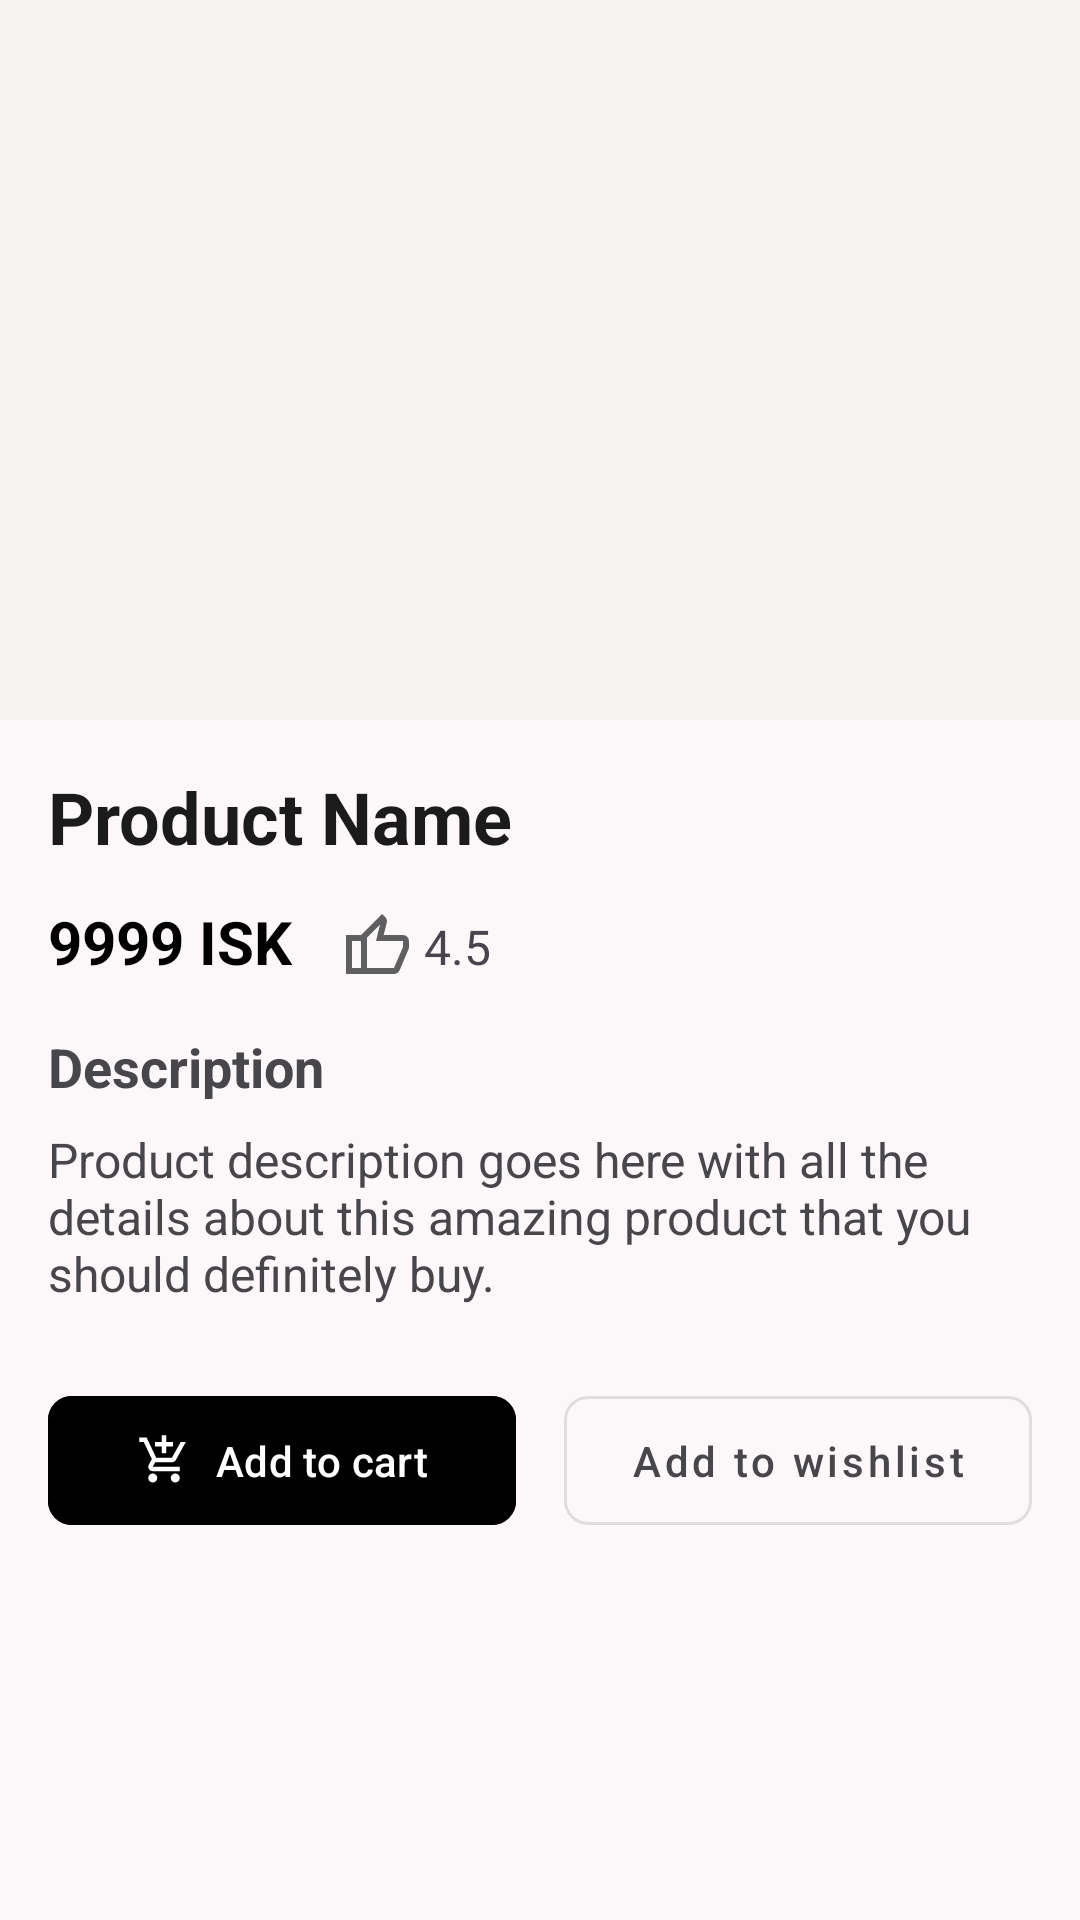

This screen was rendered from an Android layout file. Write that file and the resources it references.
<!-- AndroidManifest.xml: application theme Theme.VerzlunApp -->
<!-- res/layout/fragment_view_product.xml -->
<?xml version="1.0" encoding="utf-8"?>
<layout xmlns:android="http://schemas.android.com/apk/res/android"
    xmlns:app="http://schemas.android.com/apk/res-auto">

    <data>
        <import type="android.view.View" />
        <variable
            name="viewModel"
            type="is.hi.hbv601g.verzlunapp.viewmodel.ViewProductViewModel" />
    </data>

    <ScrollView
        android:layout_width="match_parent"
        android:layout_height="match_parent"
        android:background="@color/md_theme_background"
        android:fillViewport="true">

        <LinearLayout xmlns:tools="http://schemas.android.com/tools"
            android:layout_width="match_parent"
            android:layout_height="wrap_content"
            android:orientation="vertical"
            tools:context=".fragments.ViewProductFragment">

            <ImageView
                android:id="@+id/ProductPicture"
                android:layout_width="match_parent"
                android:layout_height="240dp"
                android:background="@color/md_theme_surfaceContainerLow"
                android:scaleType="centerCrop" />

            <LinearLayout
                android:layout_width="match_parent"
                android:layout_height="wrap_content"
                android:orientation="vertical"
                android:padding="16dp">

                <TextView
                    android:id="@+id/ProductName"
                    android:layout_width="match_parent"
                    android:layout_height="wrap_content"
                    android:layout_marginBottom="12dp"
                    android:text="Product Name"
                    android:textColor="@color/md_theme_onBackground"
                    android:textSize="24sp"
                    android:textStyle="bold" />

                <LinearLayout
                    android:layout_width="match_parent"
                    android:layout_height="wrap_content"
                    android:layout_marginBottom="16dp"
                    android:orientation="horizontal">

                    <TextView
                        android:id="@+id/ProductPrice"
                        android:layout_width="wrap_content"
                        android:layout_height="wrap_content"
                        android:text="9999 ISK"
                        android:textColor="@color/md_theme_primary"
                        android:textSize="20sp"
                        android:textStyle="bold" />

                    <TextView
                        android:id="@+id/ProductRating"
                        android:layout_width="wrap_content"
                        android:layout_height="wrap_content"
                        android:layout_marginStart="16dp"
                        android:drawableStart="@drawable/thumb_up_24px"
                        android:drawablePadding="4dp"
                        android:drawableTint="@color/md_theme_secondary"
                        android:gravity="center_vertical"
                        android:text="4.5"
                        android:textSize="16sp" />
                </LinearLayout>

                <TextView
                    android:layout_width="match_parent"
                    android:layout_height="wrap_content"
                    android:layout_marginBottom="8dp"
                    android:text="Description"
                    android:textColor="@color/md_theme_onSurfaceVariant"
                    android:textSize="18sp"
                    android:textStyle="bold" />

                <TextView
                    android:id="@+id/ProductDescription"
                    android:layout_width="match_parent"
                    android:layout_height="wrap_content"
                    android:layout_marginBottom="24dp"
                    android:text="Product description goes here with all the details about this amazing product that you should definitely buy."
                    android:textColor="@color/md_theme_onSurfaceVariant"
                    android:textSize="16sp" />

                <LinearLayout
                    android:layout_width="match_parent"
                    android:layout_height="wrap_content"
                    android:orientation="horizontal"
                    android:weightSum="2">

                    <com.google.android.material.button.MaterialButton
                        android:id="@+id/AddToCart"
                        android:layout_width="0dp"
                        android:layout_height="wrap_content"
                        android:layout_marginEnd="8dp"
                        android:layout_weight="1"
                        android:backgroundTint="@color/md_theme_primary"
                        android:padding="12dp"
                        android:text="@string/add_to_cart"
                        android:textAllCaps="false"
                        app:cornerRadius="8dp"
                        app:icon="@drawable/add_shopping_cart_24px"
                        app:iconGravity="textStart" />

                    <com.google.android.material.button.MaterialButton
                        android:id="@+id/AddToWishlist"
                        style="@style/Widget.MaterialComponents.Button.OutlinedButton"
                        android:layout_width="0dp"
                        android:layout_height="wrap_content"
                        android:layout_marginStart="8dp"
                        android:layout_weight="1"
                        android:padding="12dp"
                        android:text="@string/add_to_wishlist"
                        android:textAllCaps="false"
                        android:textColor="@color/md_theme_onSurfaceVariant"
                        app:cornerRadius="8dp"
                        app:icon="@drawable/favorite_24px"
                        app:iconGravity="textStart" />
                </LinearLayout>
            </LinearLayout>
        </LinearLayout>
    </ScrollView>
</layout>
<!-- resources referenced by this layout -->
<resources>
  <color name="md_theme_background">#FCF8F9</color>
  <color name="md_theme_onBackground">#1C1B1C</color>
  <color name="md_theme_onSurfaceVariant">#47464B</color>
  <color name="md_theme_primary">#000000</color>
  <color name="md_theme_secondary">#5F5E61</color>
  <color name="md_theme_surfaceContainerLow">#F7F3F3</color>
  <!-- drawable thumb_up_24px (drawable) -->
  <vector xmlns:android="http://schemas.android.com/apk/res/android"
      android:width="24dp"
      android:height="24dp"
      android:tint="?attr/colorControlNormal"
      android:viewportWidth="960"
      android:viewportHeight="960">
      <path
          android:fillColor="@android:color/white"
          android:pathData="M720,840L280,840L280,320L560,40L610,90Q617,97 621.5,109Q626,121 626,132L626,146L582,320L840,320Q872,320 896,344Q920,368 920,400L920,480Q920,487 918,495Q916,503 914,510L794,792Q785,812 764,826Q743,840 720,840ZM360,760L720,760Q720,760 720,760Q720,760 720,760L840,480L840,400Q840,400 840,400Q840,400 840,400L480,400L534,180L360,354L360,760ZM360,354L360,354L360,400L360,400Q360,400 360,400Q360,400 360,400L360,480L360,760Q360,760 360,760Q360,760 360,760L360,760L360,354ZM280,320L280,400L160,400L160,760L280,760L280,840L80,840L80,320L280,320Z" />
  </vector>
  <string name="add_to_cart">Add to cart</string>
  <string name="add_to_wishlist">Add to wishlist</string>
  <style name="Theme.VerzlunApp" parent="Base.Theme.VerzlunApp" />
  <color name="md_theme_onPrimary">#FFFFFF</color>
  <color name="md_theme_primaryContainer">#1B1B22</color>
  <color name="md_theme_onPrimaryContainer">#84838C</color>
  <color name="md_theme_onSecondary">#FFFFFF</color>
  <color name="md_theme_secondaryContainer">#E5E1E6</color>
  <color name="md_theme_onSecondaryContainer">#656467</color>
  <color name="md_theme_tertiary">#000000</color>
  <color name="md_theme_onTertiary">#FFFFFF</color>
  <color name="md_theme_tertiaryContainer">#21191E</color>
  <color name="md_theme_onTertiaryContainer">#8D8087</color>
  <color name="md_theme_error">#BA1A1A</color>
  <color name="md_theme_onError">#FFFFFF</color>
  <color name="md_theme_errorContainer">#FFDAD6</color>
  <color name="md_theme_onErrorContainer">#93000A</color>
  <color name="md_theme_surface">#FCF8F9</color>
  <color name="md_theme_onSurface">#1C1B1C</color>
  <color name="md_theme_surfaceVariant">#E4E1E7</color>
  <color name="md_theme_outline">#78767C</color>
  <color name="md_theme_outlineVariant">#C8C5CB</color>
  <color name="md_theme_inverseSurface">#313031</color>
  <color name="md_theme_inverseOnSurface">#F4F0F0</color>
  <color name="md_theme_inversePrimary">#C8C5CF</color>
  <color name="md_theme_primaryFixed">#E4E1EB</color>
  <color name="md_theme_onPrimaryFixed">#1B1B22</color>
  <color name="md_theme_primaryFixedDim">#C8C5CF</color>
  <color name="md_theme_onPrimaryFixedVariant">#47464E</color>
  <color name="md_theme_secondaryFixed">#E5E1E6</color>
  <color name="md_theme_onSecondaryFixed">#1C1B1E</color>
  <color name="md_theme_secondaryFixedDim">#C8C5CA</color>
  <color name="md_theme_onSecondaryFixedVariant">#47464A</color>
  <color name="md_theme_tertiaryFixed">#EEDEE6</color>
  <color name="md_theme_onTertiaryFixed">#21191E</color>
  <color name="md_theme_tertiaryFixedDim">#D2C2CA</color>
  <color name="md_theme_onTertiaryFixedVariant">#4E444A</color>
  <color name="md_theme_surfaceDim">#DDD9D9</color>
  <color name="md_theme_surfaceBright">#FCF8F9</color>
  <color name="md_theme_surfaceContainerLowest">#FFFFFF</color>
  <color name="md_theme_surfaceContainer">#F1EDED</color>
  <color name="md_theme_surfaceContainerHigh">#EBE7E7</color>
  <color name="md_theme_surfaceContainerHighest">#E5E1E2</color>
</resources>
